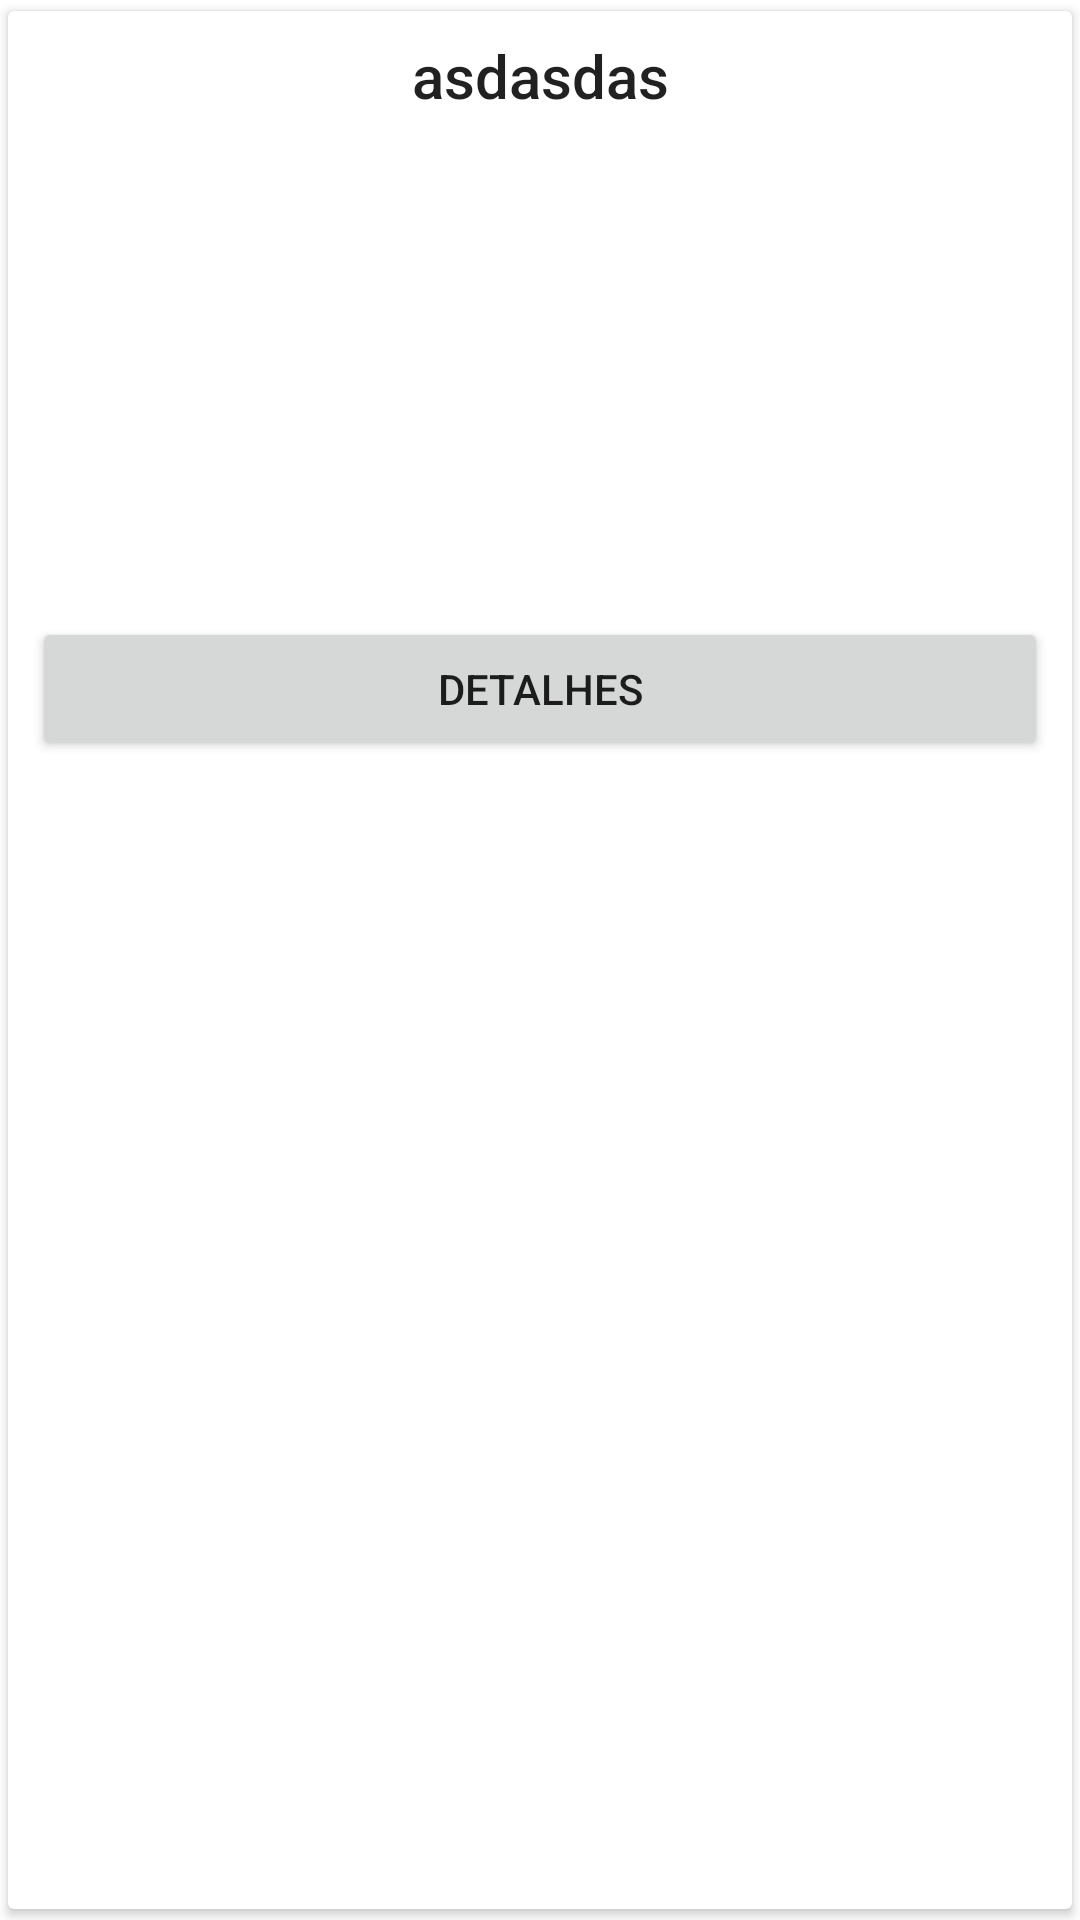

This screen was rendered from an Android layout file. Write that file and the resources it references.
<!-- AndroidManifest.xml: application theme Theme.BeerAppKoltin -->
<!-- res/layout/beer_item.xml -->
<?xml version="1.0" encoding="utf-8"?>
<androidx.cardview.widget.CardView xmlns:android="http://schemas.android.com/apk/res/android"
    xmlns:app="http://schemas.android.com/apk/res-auto"
    android:id="@+id/cardView"
    android:layout_width="match_parent"
    android:layout_height="wrap_content"
    android:layout_gravity="center"
    app:cardUseCompatPadding="true">

    <androidx.constraintlayout.widget.ConstraintLayout
        android:layout_width="match_parent"
        android:layout_height="250dp">

        <TextView
            android:id="@+id/textViewName"
            style="@style/TextAppearance.AppCompat.Title"
            android:layout_width="wrap_content"
            android:layout_height="wrap_content"
            android:layout_marginTop="8dp"
            android:layout_marginStart="8dp"
            android:layout_marginEnd="8dp"
            android:maxLines="2"
            android:text="asdasdas"
            app:layout_constraintEnd_toEndOf="parent"
            app:layout_constraintStart_toStartOf="parent"
            app:layout_constraintTop_toTopOf="parent" />

        <ImageView
            android:id="@+id/imageView"
            android:layout_width="150dp"
            android:layout_height="130dp"
            android:layout_gravity="top|end"
            android:src="@drawable/ic_launcher_background"
            app:layout_constraintBottom_toTopOf="@+id/button"
            app:layout_constraintEnd_toEndOf="parent"
            app:layout_constraintStart_toStartOf="parent"
            app:layout_constraintTop_toBottomOf="@+id/textViewName"
            android:contentDescription="desc" />

        <Button
            android:id="@+id/button"
            android:layout_width="match_parent"
            android:layout_height="wrap_content"
            android:layout_marginStart="8dp"
            android:layout_marginEnd="8dp"
            android:text="Detalhes"
            app:layout_constraintBottom_toBottomOf="parent"
            app:layout_constraintEnd_toEndOf="parent"
            app:layout_constraintStart_toStartOf="parent" />

    </androidx.constraintlayout.widget.ConstraintLayout>


</androidx.cardview.widget.CardView>
<!-- resources referenced by this layout -->
<resources>
  <style name="Theme.BeerAppKoltin" parent="Theme.MaterialComponents.DayNight.DarkActionBar">
          
          <item name="colorPrimary">@color/purple_500</item>
          <item name="colorPrimaryVariant">@color/purple_700</item>
          <item name="colorOnPrimary">@color/white</item>
          
          <item name="colorSecondary">@color/teal_200</item>
          <item name="colorSecondaryVariant">@color/teal_700</item>
          <item name="colorOnSecondary">@color/black</item>
          
          <item name="android:statusBarColor" tools:targetApi="l">?attr/colorPrimaryVariant</item>
          
      </style>
  <!-- not gathered from this repository: default colours our renderer supplied (Android Studio template values) -->
  <color name="purple_500">#FF6200EE</color>
  <color name="purple_700">#FF3700B3</color>
  <color name="teal_200">#FF03DAC5</color>
  <color name="teal_700">#FF018786</color>
  <color name="black">#FF000000</color>
  <color name="white">#FFFFFFFF</color>
</resources>
